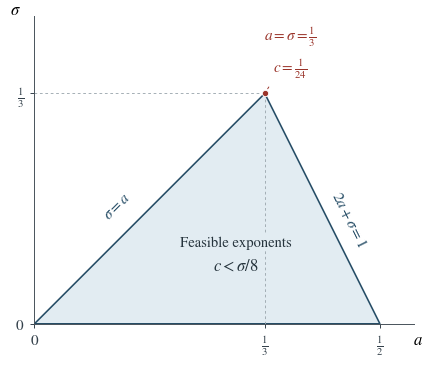

Write the Python code that produced this figure. (Note: this script raises an exception after producing the figure.)
#!/usr/bin/env python3
"""Reproduce the power-exponent region used in Section 5.

Run from any directory:
    python3 figures/make_parameter_region.py

Requires Python 3 and matplotlib. The output is a vector PDF next to this
script. The figure is computed from the exact boundary vertices; it is
not based on estimates or numerical van der Waerden data.
"""

from fractions import Fraction
from pathlib import Path

import matplotlib

matplotlib.use("Agg")
import matplotlib.pyplot as plt
from matplotlib.patches import Polygon


def main() -> None:
    # Exact vertices of 0 <= sigma <= a and 2*a + sigma <= 1.
    vertices = (
        (Fraction(0), Fraction(0)),
        (Fraction(1, 2), Fraction(0)),
        (Fraction(1, 3), Fraction(1, 3)),
    )
    endpoint = vertices[2]
    assert endpoint[1] / 8 == Fraction(1, 24)
    for a, sigma in vertices:
        assert 0 <= sigma <= a and 2 * a + sigma <= 1

    plt.rcParams.update({
        "font.family": "serif",
        "font.serif": ["STIXGeneral", "DejaVu Serif"],
        "mathtext.fontset": "stix",
        "font.size": 11,
        "axes.labelsize": 12,
        "xtick.labelsize": 11,
        "ytick.labelsize": 11,
        "axes.linewidth": 0.7,
        "pdf.fonttype": 42,
        "ps.fonttype": 42,
        "savefig.facecolor": "white",
    })

    fig, ax = plt.subplots(figsize=(5.03, 3.75))
    fig.subplots_adjust(left=0.12, right=0.965, bottom=0.13, top=0.95)
    ax.set_xlim(0, 0.55)
    ax.set_ylim(0, 0.445)
    ax.set_aspect("equal", adjustable="box")

    edge = "#264D66"
    fill = "#E2ECF2"
    guides = "#9EA9B0"
    accent = "#9A342A"

    ax.add_patch(Polygon(
        [(float(a), float(sigma)) for a, sigma in vertices],
        closed=True,
        facecolor=fill,
        edgecolor=edge,
        linewidth=1.15,
        joinstyle="miter",
        zorder=2,
    ))
    a_star = sigma_star = float(Fraction(1, 3))
    ax.plot([a_star, a_star], [0, sigma_star], color=guides,
            linewidth=0.65, dashes=(3, 3), zorder=3)
    ax.plot([0, a_star], [sigma_star, sigma_star], color=guides,
            linewidth=0.65, dashes=(3, 3), zorder=1)

    ax.annotate(r"$\sigma=a$", xy=(0.145, 0.145), xytext=(-9, 9),
                textcoords="offset points", rotation=45,
                rotation_mode="anchor", ha="center", va="bottom",
                color=edge)
    ax.annotate(r"$2a+\sigma=1$", xy=(0.43, 0.14), xytext=(13, 6),
                textcoords="offset points", rotation=-63.43494882,
                rotation_mode="anchor", ha="center", va="center",
                color=edge)

    ax.text(0.292, 0.118, "Feasible exponents", ha="center", va="center",
            fontsize=10.5, color="#26343D",
            bbox={"facecolor": fill, "edgecolor": "none", "pad": 1.5})
    ax.text(0.292, 0.084, r"$c<\sigma/8$", ha="center", va="center",
            fontsize=12, color="#26343D",
            bbox={"facecolor": fill, "edgecolor": "none", "pad": 1.5})

    ax.plot(a_star, sigma_star, "o", markersize=4.5, color=accent,
            markeredgecolor="white", markeredgewidth=0.6, zorder=5)
    ax.annotate(r"$a=\sigma=\frac{1}{3}$" + "\n" + r"$c=\frac{1}{24}$",
                xy=(a_star, sigma_star), xytext=(0.37, 0.392),
                ha="center", va="center", fontsize=11, linespacing=1.55,
                arrowprops={"arrowstyle": "-", "color": accent,
                            "linewidth": 0.7, "shrinkA": 3, "shrinkB": 4},
                color=accent)

    ax.spines["top"].set_visible(False)
    ax.spines["right"].set_visible(False)
    ax.spines["left"].set_color("#48525A")
    ax.spines["bottom"].set_color("#48525A")
    ax.tick_params(axis="both", direction="out", length=3, width=0.7,
                   colors="#34414B", pad=4)
    ax.set_xticks([0, 1 / 3, 1 / 2], [r"$0$", r"$\frac{1}{3}$", r"$\frac{1}{2}$"])
    ax.set_yticks([0, 1 / 3], [r"$0$", r"$\frac{1}{3}$"])
    ax.set_xlabel(r"$a$", labelpad=2)
    ax.set_ylabel(r"$\sigma$", rotation=0, labelpad=9)
    ax.xaxis.set_label_coords(1.01, -0.027)
    ax.yaxis.set_label_coords(-0.05, 0.995)

    target = Path(__file__).resolve().with_name("parameter_region.pdf")
    fig.savefig(target, metadata={
        "Title": "Power-exponent parameter region",
        "Subject": "Closed region 0 <= sigma <= a, 2a + sigma <= 1",
        "Creator": "make_parameter_region.py (matplotlib)",
        "CreationDate": None,
        "ModDate": None,
    })
    plt.close(fig)
    print(target)


if __name__ == "__main__":
    main()
